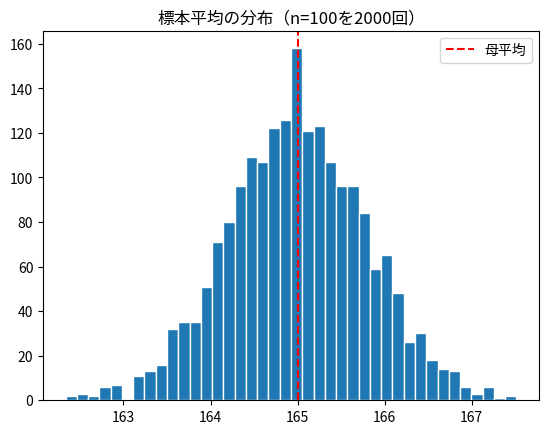

Write Python code to recreate this figure.
import numpy as np               # 数値計算
import matplotlib.pyplot as plt  # グラフ描画
from scipy import stats          # 統計関数
plt.rcParams['axes.unicode_minus'] = False       # マイナス記号の文字化けを防ぐ
rng = np.random.default_rng(7)   # 乱数生成器（seedで結果を固定）

population = rng.normal(165, 8, 100000)    # 仮想の母集団（平均165・標準偏差8の身長10万人）
print('母平均:', population.mean().round(2))

sample = rng.choice(population, size=100)  # そこから100人を無作為に抽出
print('標本平均(100人):', sample.mean().round(2))
print('→ 全部調べなくても、母平均にかなり近い！')

# 100人の標本平均を2000回くり返して集める
means = [rng.choice(population, 100).mean() for _ in range(2000)]
plt.hist(means, bins=40, edgecolor='white')         # 標本平均の分布
plt.axvline(165, color='red', linestyle='--', label='母平均')  # 母平均の位置
plt.title('標本平均の分布（n=100を2000回）'); plt.legend()
plt.show()
print('標本平均たちの平均:', np.mean(means).round(2))      # 母平均165に近い
print('標本平均たちの標準偏差:', np.std(means).round(3))    # ＝標準誤差

# サンプルサイズnを変えて標準誤差（母標準偏差÷√n）を比べる
for n in [25, 100, 400]:
    se = 8 / np.sqrt(n)                    # 標準誤差
    print(f'n={n:3d} → 標準誤差 {se:.3f}（nが4倍で誤差は半分）')

# 問1


# 問2
